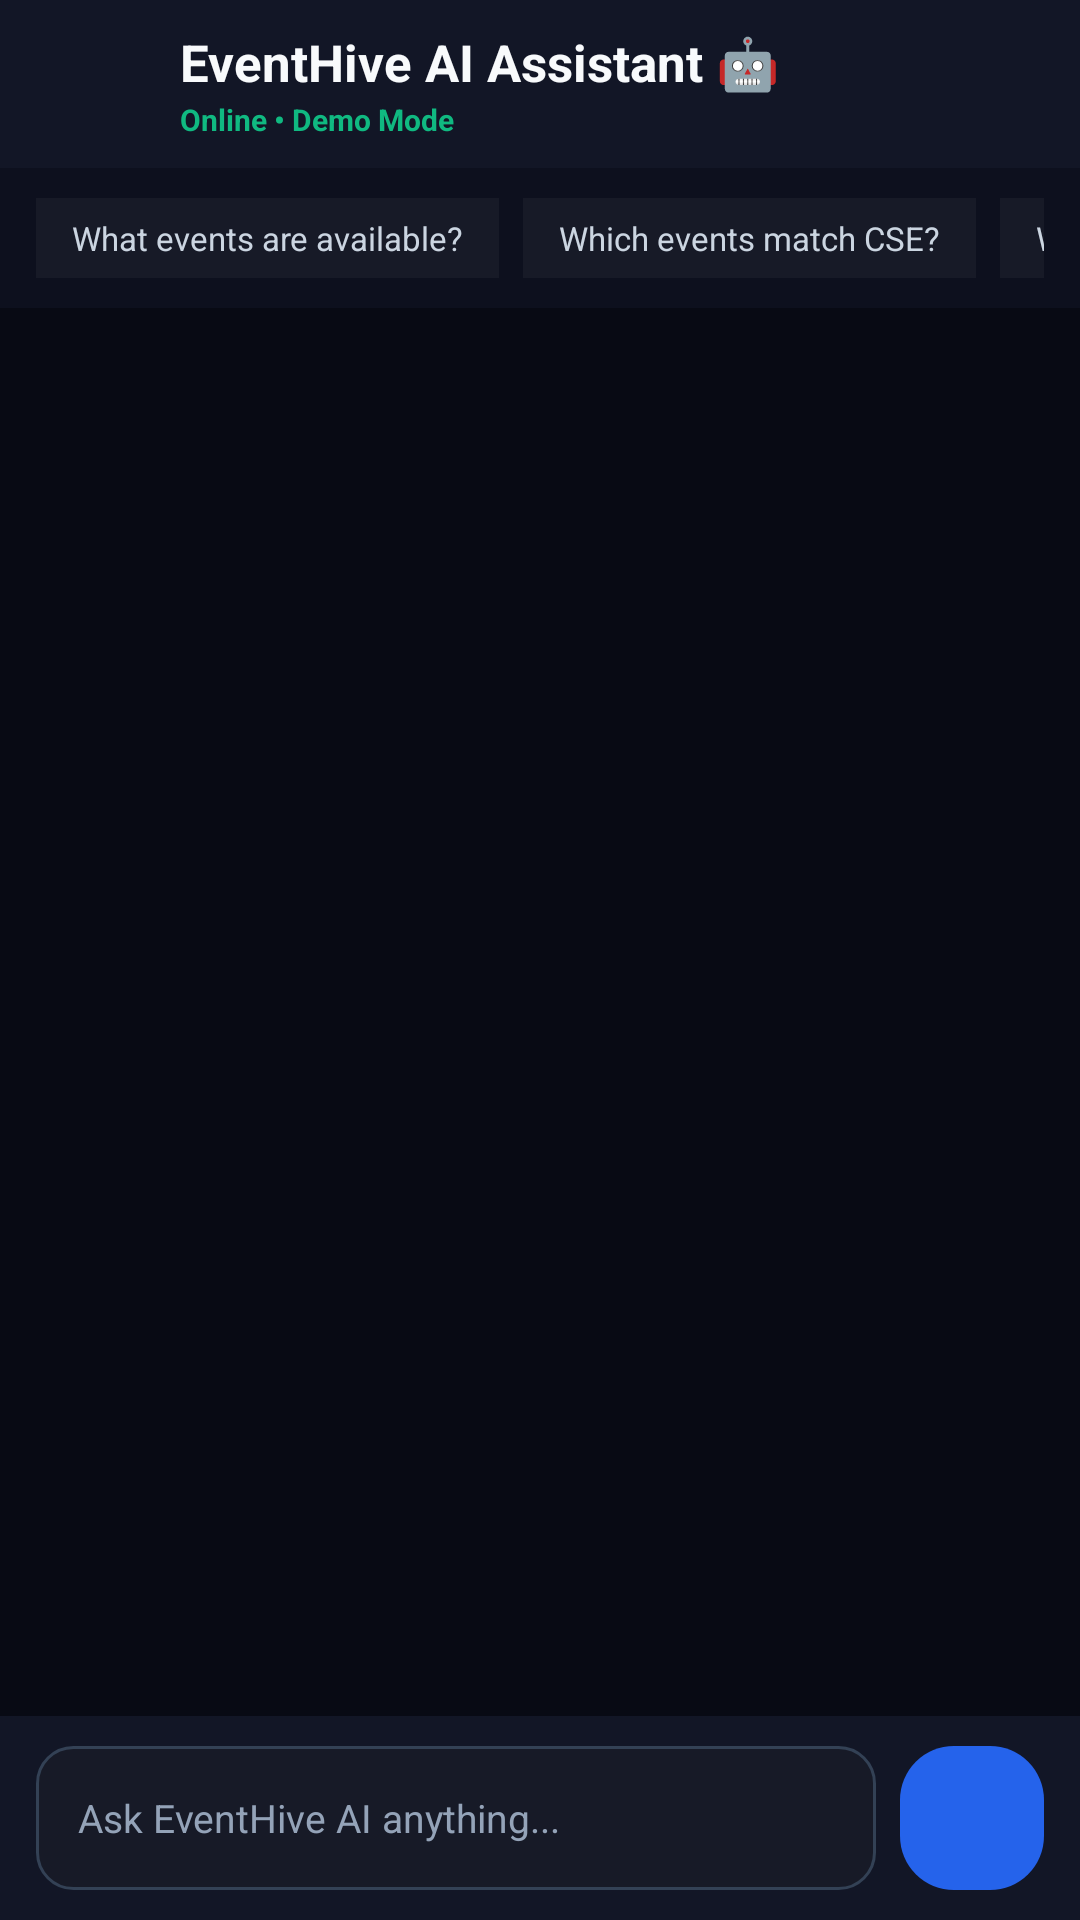

Here is an Android app screen rendered from its layout file. Give the layout XML and the strings, colors and styles it references.
<!-- AndroidManifest.xml: application theme Theme.EventHiveAI -->
<!-- res/layout/activity_chatbot.xml -->
<?xml version="1.0" encoding="utf-8"?>
<LinearLayout xmlns:android="http://schemas.android.com/apk/res/android"
    xmlns:app="http://schemas.android.com/apk/res-auto"
    android:layout_width="match_parent"
    android:layout_height="match_parent"
    android:background="#080A14"
    android:orientation="vertical">

    
    <LinearLayout
        android:layout_width="match_parent"
        android:layout_height="56dp"
        android:background="#121626"
        android:gravity="center_vertical"
        android:paddingStart="12dp"
        android:paddingEnd="16dp">

        <ImageButton
            android:id="@+id/btnBack"
            android:layout_width="40dp"
            android:layout_height="40dp"
            android:background="?attr/selectableItemBackgroundBorderless"
            android:contentDescription="Back"
            android:rotation="180"
            android:src="@drawable/ic_logout"
            app:tint="#F8FAFC" />

        <LinearLayout
            android:layout_width="0dp"
            android:layout_height="wrap_content"
            android:layout_weight="1"
            android:layout_marginStart="8dp"
            android:orientation="vertical">

            <TextView
                android:id="@+id/tvChatTitle"
                android:layout_width="wrap_content"
                android:layout_height="wrap_content"
                android:text="EventHive AI Assistant 🤖"
                android:textColor="#F8FAFC"
                android:textSize="17sp"
                android:textStyle="bold" />

            <TextView
                android:id="@+id/tvChatSubtitle"
                android:layout_width="wrap_content"
                android:layout_height="wrap_content"
                android:layout_marginTop="1dp"
                android:text="Online • Demo Mode"
                android:textColor="#10B981"
                android:textSize="10sp"
                android:textStyle="bold" />

        </LinearLayout>

    </LinearLayout>

    
    <HorizontalScrollView
        android:layout_width="match_parent"
        android:layout_height="wrap_content"
        android:background="#0D101E"
        android:paddingStart="12dp"
        android:paddingTop="10dp"
        android:paddingEnd="12dp"
        android:paddingBottom="10dp"
        android:scrollbars="none">

        <LinearLayout
            android:layout_width="wrap_content"
            android:layout_height="wrap_content"
            android:orientation="horizontal">

            <TextView
                android:id="@+id/chipPromptAvailable"
                android:layout_width="wrap_content"
                android:layout_height="wrap_content"
                android:layout_marginEnd="8dp"
                android:background="#171A27"
                android:clickable="true"
                android:focusable="true"
                android:paddingStart="12dp"
                android:paddingTop="6dp"
                android:paddingEnd="12dp"
                android:paddingBottom="6dp"
                android:text="What events are available?"
                android:textColor="#CBD5E1"
                android:textSize="11sp" />

            <TextView
                android:id="@+id/chipPromptMatch"
                android:layout_width="wrap_content"
                android:layout_height="wrap_content"
                android:layout_marginEnd="8dp"
                android:background="#171A27"
                android:clickable="true"
                android:focusable="true"
                android:paddingStart="12dp"
                android:paddingTop="6dp"
                android:paddingEnd="12dp"
                android:paddingBottom="6dp"
                android:text="Which events match CSE?"
                android:textColor="#CBD5E1"
                android:textSize="11sp" />

            <TextView
                android:id="@+id/chipPromptDeadline"
                android:layout_width="wrap_content"
                android:layout_height="wrap_content"
                android:layout_marginEnd="8dp"
                android:background="#171A27"
                android:clickable="true"
                android:focusable="true"
                android:paddingStart="12dp"
                android:paddingTop="6dp"
                android:paddingEnd="12dp"
                android:paddingBottom="6dp"
                android:text="When is registration deadline?"
                android:textColor="#CBD5E1"
                android:textSize="11sp" />

            <TextView
                android:id="@+id/chipPromptStatus"
                android:layout_width="wrap_content"
                android:layout_height="wrap_content"
                android:background="#171A27"
                android:clickable="true"
                android:focusable="true"
                android:paddingStart="12dp"
                android:paddingTop="6dp"
                android:paddingEnd="12dp"
                android:paddingBottom="6dp"
                android:text="Have I registered?"
                android:textColor="#CBD5E1"
                android:textSize="11sp" />

        </LinearLayout>

    </HorizontalScrollView>

    
    <androidx.recyclerview.widget.RecyclerView
        android:id="@+id/recyclerChat"
        android:layout_width="match_parent"
        android:layout_height="0dp"
        android:layout_weight="1"
        android:clipToPadding="false"
        android:paddingStart="8dp"
        android:paddingTop="12dp"
        android:paddingEnd="8dp"
        android:paddingBottom="12dp" />

    
    <LinearLayout
        android:id="@+id/layoutTypingIndicator"
        android:layout_width="match_parent"
        android:layout_height="wrap_content"
        android:gravity="center_vertical"
        android:orientation="horizontal"
        android:paddingStart="20dp"
        android:paddingTop="6dp"
        android:paddingEnd="20dp"
        android:paddingBottom="6dp"
        android:visibility="gone">

        <ProgressBar
            android:id="@+id/progressBarTyping"
            style="?android:attr/progressBarStyleSmall"
            android:layout_width="18dp"
            android:layout_height="18dp" />

        <TextView
            android:id="@+id/tvTypingText"
            android:layout_width="wrap_content"
            android:layout_height="wrap_content"
            android:layout_marginStart="10dp"
            android:text="AI is processing response..."
            android:textColor="#94A3B8"
            android:textSize="12sp" />

    </LinearLayout>

    
    <LinearLayout
        android:layout_width="match_parent"
        android:layout_height="wrap_content"
        android:background="#121626"
        android:gravity="center_vertical"
        android:orientation="horizontal"
        android:paddingStart="12dp"
        android:paddingTop="10dp"
        android:paddingEnd="12dp"
        android:paddingBottom="10dp">

        <EditText
            android:id="@+id/etChatMessage"
            android:layout_width="0dp"
            android:layout_height="48dp"
            android:layout_weight="1"
            android:background="@drawable/input_background"
            android:backgroundTint="@null"
            app:backgroundTint="@null"
            android:gravity="center_vertical"
            android:hint="Ask EventHive AI anything..."
            android:imeOptions="actionSend"
            android:inputType="textCapSentences"
            android:paddingStart="14dp"
            android:paddingEnd="14dp"
            android:textColor="#FFFFFF"
            android:textColorHint="#94A3B8"
            android:textColorHighlight="#3B82F6"
            android:textSize="13sp" />

        <ImageButton
            android:id="@+id/btnSendMessage"
            android:layout_width="48dp"
            android:layout_height="48dp"
            android:layout_marginStart="8dp"
            android:background="@drawable/logo_background"
            android:clickable="true"
            android:focusable="true"
            android:contentDescription="Send Message"
            android:src="@drawable/ic_logout"
            app:tint="#FFFFFF" />

    </LinearLayout>

</LinearLayout>
<!-- resources referenced by this layout -->
<resources>
  <!-- drawable input_background (drawable) -->
  <?xml version="1.0" encoding="utf-8"?>
  <shape xmlns:android="http://schemas.android.com/apk/res/android"
      android:shape="rectangle">
  
      <corners android:radius="12dp" />
  
      <solid android:color="#171A27" />
  
      <stroke
          android:width="1dp"
          android:color="#334155" />
  
      <padding
          android:left="14dp"
          android:top="4dp"
          android:right="14dp"
          android:bottom="4dp" />
  
  </shape>
  <!-- drawable logo_background (drawable) -->
  <?xml version="1.0" encoding="utf-8"?>
  <shape xmlns:android="http://schemas.android.com/apk/res/android"
      android:shape="rectangle">
  
      <corners android:radius="18dp" />
  
      <solid android:color="#2563EB" />
  
  </shape>
  <style name="Theme.EventHiveAI" parent="Base.Theme.EventHiveAI" />
  <style name="Base.Theme.EventHiveAI" parent="Theme.Material3.DayNight.NoActionBar">
          <item name="appBg">@color/dark_background</item>
          <item name="topBarBg">@color/card_dark</item>
          <item name="cardBg">@color/card_dark_secondary</item>
          <item name="customTextColorPrimary">@color/text_light_primary</item>
          <item name="customTextColorSecondary">@color/text_light_secondary</item>
          <item name="customDivider">@color/border_dark</item>
      </style>
  <color name="dark_background">#080A14</color>
  <color name="card_dark">#171A27</color>
  <color name="card_dark_secondary">#1E2235</color>
  <color name="text_light_primary">#F8FAFC</color>
  <color name="text_light_secondary">#94A3B8</color>
  <color name="border_dark">#2A2E43</color>
</resources>
